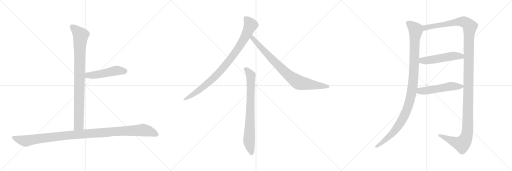
t = 0.00 s
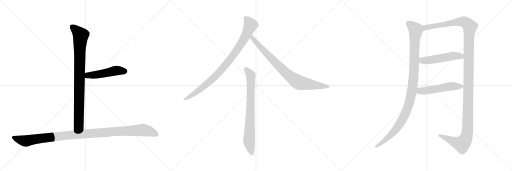
t = 1.90 s
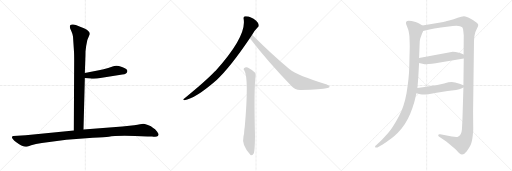
t = 3.79 s
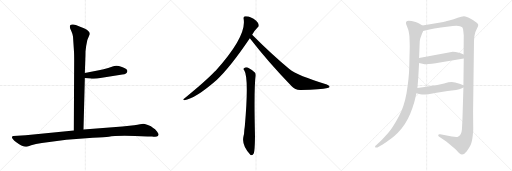
t = 5.69 s
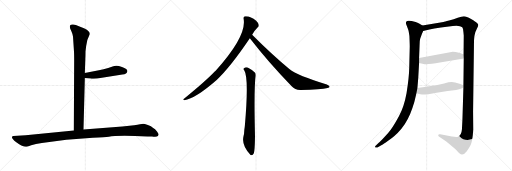
t = 7.59 s
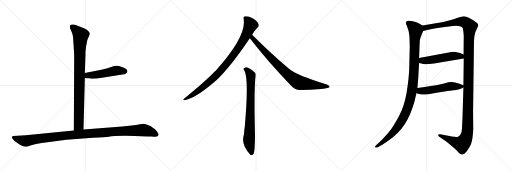
t = 9.48 s

The animated SVG that drew these frames (rendered in a browser with its animation timeline set to each time). Animation: 10 CSS @keyframes rules; one cycle of 9.48 s.

<svg version="1.1" viewBox="0 0 3072 1024" xmlns="http://www.w3.org/2000/svg">
  <g stroke="lightgray" stroke-dasharray="1,1" stroke-width="1" transform="scale(4, 4)">
    <line x1="0" y1="0" x2="256" y2="256"></line>
    <line x1="256" y1="0" x2="0" y2="256"></line>
    <line x1="128" y1="0" x2="128" y2="256"></line>
    <line x1="0" y1="128" x2="256" y2="128"></line>
    <line x1="256" y1="0" x2="512" y2="256"></line>
    <line x1="512" y1="0" x2="256" y2="256"></line>
    <line x1="384" y1="0" x2="384" y2="256"></line>
    <line x1="256" y1="128" x2="512" y2="128"></line>
    <line x1="512" y1="0" x2="768" y2="256"></line>
    <line x1="768" y1="0" x2="512" y2="256"></line>
    <line x1="640" y1="0" x2="640" y2="256"></line>
    <line x1="512" y1="128" x2="768" y2="128"></line>
  </g>
<g transform="scale(1, -1) translate(0, -850)">
   <style type="text/css">
    @keyframes keyframes0 {
      from {
       stroke: black;
       stroke-dashoffset: 904;
       stroke-width: 128;
       }
       75% {
       animation-timing-function: step-end;
       stroke: black;
       stroke-dashoffset: 0;
       stroke-width: 128;
       }
       to {
       stroke: black;
       stroke-width: 1024;
       }
       }
       #make-me-a-hanzi-animation-0 {
         animation: keyframes0 0.985677s both;
         animation-delay: 0.000000s;
         animation-timing-function: linear;
       }
    @keyframes keyframes1 {
      from {
       stroke: black;
       stroke-dashoffset: 495;
       stroke-width: 128;
       }
       62% {
       animation-timing-function: step-end;
       stroke: black;
       stroke-dashoffset: 0;
       stroke-width: 128;
       }
       to {
       stroke: black;
       stroke-width: 1024;
       }
       }
       #make-me-a-hanzi-animation-1 {
         animation: keyframes1 0.652832s both;
         animation-delay: 0.985677s;
         animation-timing-function: linear;
       }
    @keyframes keyframes2 {
      from {
       stroke: black;
       stroke-dashoffset: 1125;
       stroke-width: 128;
       }
       79% {
       animation-timing-function: step-end;
       stroke: black;
       stroke-dashoffset: 0;
       stroke-width: 128;
       }
       to {
       stroke: black;
       stroke-width: 1024;
       }
       }
       #make-me-a-hanzi-animation-2 {
         animation: keyframes2 1.165527s both;
         animation-delay: 1.638509s;
         animation-timing-function: linear;
       }
    @keyframes keyframes3 {
      from {
       stroke: black;
       stroke-dashoffset: 911;
       stroke-width: 128;
       }
       75% {
       animation-timing-function: step-end;
       stroke: black;
       stroke-dashoffset: 0;
       stroke-width: 128;
       }
       to {
       stroke: black;
       stroke-width: 1024;
       }
       }
       #make-me-a-hanzi-animation-3 {
         animation: keyframes3 0.991374s both;
         animation-delay: 2.804036s;
         animation-timing-function: linear;
       }
    @keyframes keyframes4 {
      from {
       stroke: black;
       stroke-dashoffset: 831;
       stroke-width: 128;
       }
       73% {
       animation-timing-function: step-end;
       stroke: black;
       stroke-dashoffset: 0;
       stroke-width: 128;
       }
       to {
       stroke: black;
       stroke-width: 1024;
       }
       }
       #make-me-a-hanzi-animation-4 {
         animation: keyframes4 0.926270s both;
         animation-delay: 3.795410s;
         animation-timing-function: linear;
       }
    @keyframes keyframes5 {
      from {
       stroke: black;
       stroke-dashoffset: 777;
       stroke-width: 128;
       }
       72% {
       animation-timing-function: step-end;
       stroke: black;
       stroke-dashoffset: 0;
       stroke-width: 128;
       }
       to {
       stroke: black;
       stroke-width: 1024;
       }
       }
       #make-me-a-hanzi-animation-5 {
         animation: keyframes5 0.882324s both;
         animation-delay: 4.721680s;
         animation-timing-function: linear;
       }
    @keyframes keyframes6 {
      from {
       stroke: black;
       stroke-dashoffset: 1090;
       stroke-width: 128;
       }
       78% {
       animation-timing-function: step-end;
       stroke: black;
       stroke-dashoffset: 0;
       stroke-width: 128;
       }
       to {
       stroke: black;
       stroke-width: 1024;
       }
       }
       #make-me-a-hanzi-animation-6 {
         animation: keyframes6 1.137044s both;
         animation-delay: 5.604004s;
         animation-timing-function: linear;
       }
    @keyframes keyframes7 {
      from {
       stroke: black;
       stroke-dashoffset: 1409;
       stroke-width: 128;
       }
       82% {
       animation-timing-function: step-end;
       stroke: black;
       stroke-dashoffset: 0;
       stroke-width: 128;
       }
       to {
       stroke: black;
       stroke-width: 1024;
       }
       }
       #make-me-a-hanzi-animation-7 {
         animation: keyframes7 1.396647s both;
         animation-delay: 6.741048s;
         animation-timing-function: linear;
       }
    @keyframes keyframes8 {
      from {
       stroke: black;
       stroke-dashoffset: 515;
       stroke-width: 128;
       }
       63% {
       animation-timing-function: step-end;
       stroke: black;
       stroke-dashoffset: 0;
       stroke-width: 128;
       }
       to {
       stroke: black;
       stroke-width: 1024;
       }
       }
       #make-me-a-hanzi-animation-8 {
         animation: keyframes8 0.669108s both;
         animation-delay: 8.137695s;
         animation-timing-function: linear;
       }
    @keyframes keyframes9 {
      from {
       stroke: black;
       stroke-dashoffset: 524;
       stroke-width: 128;
       }
       63% {
       animation-timing-function: step-end;
       stroke: black;
       stroke-dashoffset: 0;
       stroke-width: 128;
       }
       to {
       stroke: black;
       stroke-width: 1024;
       }
       }
       #make-me-a-hanzi-animation-9 {
         animation: keyframes9 0.676432s both;
         animation-delay: 8.806803s;
         animation-timing-function: linear;
       }
</style>
<path d="M 438.0 631.5 L 444.0 540.5 Q 445.0 527.5 445.0 486.5 L 443.0 67.5 C 443.0 37.5 500.0 43.5 501.0 73.5 L 509.0 382.5 L 509.0 412.5 L 512.0 498.5 Q 513.0 516.5 513.0 542.5 L 517.0 574.5 L 524.0 610.5 L 539.0 646.5 Q 539.0 664.5 507.0 679.5 L 466.0 696.5 Q 458.0 699.5 439.0 703.5 Q 419.0 706.5 419.0 693.5 Q 419.0 688.5 421.0 680.5 L 429.0 661.5 Q 436.0 645.5 438.0 631.5 Z" fill="lightgray"></path> 
<path d="M 509.0 382.5 L 543.0 379.5 Q 546.0 378.5 583.0 380.5 L 734.0 403.5 Q 763.0 407.5 764.0 423.5 Q 765.0 428.5 757.0 436.5 Q 748.0 444.5 732.0 449.5 Q 698.0 462.5 680.0 453.5 L 649.0 443.5 Q 618.0 433.5 601.0 431.5 L 509.0 412.5 C 480.0 406.5 479.0 385.5 509.0 382.5 Z" fill="lightgray"></path> 
<path d="M 443.0 67.5 L 154.0 39.5 L 80.0 34.5 Q 74.0 34.5 72.0 29.5 Q 70.0 24.5 78.0 15.5 Q 83.0 6.5 100.0 -4.5 Q 116.0 -16.5 128.0 -22.5 Q 150.0 -30.5 156.0 -29.5 Q 161.0 -29.5 187.0 -20.5 Q 213.0 -11.5 251.0 -7.5 L 398.0 12.5 L 557.0 24.5 Q 632.0 26.5 653.0 30.5 Q 701.0 40.5 885.0 32.5 L 912.0 31.5 Q 924.0 30.5 941.0 32.5 Q 948.0 35.5 951.0 41.5 Q 954.0 46.5 942.0 62.5 Q 930.0 78.5 919.0 83.5 Q 908.0 92.5 887.0 100.5 Q 865.0 108.5 859.0 108.5 Q 852.0 108.5 840.0 105.5 Q 827.0 101.5 805.0 99.5 L 734.0 92.5 L 501.0 73.5 L 443.0 67.5 Z" fill="lightgray"></path> 
<path d="M 1513.0 642.0 Q 1525.0 666.0 1545.0 686.0 Q 1554.0 692.0 1552.0 702.0 Q 1551.0 712.0 1537.0 726.0 Q 1501.0 757.0 1469.0 753.0 Q 1459.0 750.0 1462.0 737.0 Q 1480.0 634.0 1294.0 427.0 Q 1290.0 424.0 1287.0 420.0 Q 1235.0 365.0 1104.0 258.0 Q 1094.0 254.0 1106.0 250.0 Q 1172.0 259.0 1300.0 371.0 Q 1381.0 446.0 1499.0 621.0 L 1513.0 642.0 Z" fill="lightgray"></path> 
<path d="M 1499.0 621.0 Q 1608.0 480.0 1750.0 333.0 Q 1771.0 309.0 1806.0 311.0 Q 1927.0 315.0 1965.0 323.0 Q 1977.0 326.0 1978.0 331.0 Q 1978.0 337.0 1961.0 344.0 Q 1784.0 398.0 1736.0 437.0 Q 1633.0 521.0 1513.0 642.0 C 1492.0 663.0 1481.0 645.0 1499.0 621.0 Z" fill="lightgray"></path> 
<path d="M 1466.0 428.0 Q 1494.0 383.0 1469.0 95.0 Q 1468.0 85.0 1466.0 73.0 Q 1465.0 45.0 1461.0 33.0 Q 1448.0 -21.0 1502.0 -77.0 Q 1503.0 -78.0 1506.0 -80.0 Q 1518.0 -81.0 1523.0 -68.0 Q 1529.0 -50.0 1530.0 34.0 Q 1523.0 328.0 1534.0 397.0 Q 1535.0 410.0 1529.0 416.0 Q 1505.0 437.0 1486.0 446.0 Q 1473.0 450.0 1464.0 442.0 Q 1458.0 438.0 1466.0 428.0 Z" fill="lightgray"></path> 
<path d="M 2534.5 697.5 L 2514.5 709.5 Q 2499.5 718.5 2493.5 719.5 Q 2444.5 733.5 2438.5 721.5 Q 2434.5 718.5 2436.5 706.5 L 2448.5 675.5 Q 2452.5 666.5 2456.5 634.5 Q 2458.5 584.5 2458.5 571.5 L 2455.5 447.5 Q 2454.5 387.5 2439.5 293.5 Q 2424.5 210.5 2393.5 153.5 Q 2362.5 96.5 2345.5 74.5 Q 2329.5 52.5 2305.5 27.5 Q 2281.5 1.5 2272.5 -5.5 L 2258.5 -19.5 Q 2248.5 -26.5 2250.5 -30.5 Q 2252.5 -35.5 2258.5 -34.5 Q 2265.5 -34.5 2269.5 -30.5 L 2290.5 -19.5 Q 2300.5 -14.5 2326.5 4.5 Q 2352.5 22.5 2364.5 33.5 Q 2382.5 47.5 2408.5 78.5 Q 2449.5 129.5 2474.5 203.5 Q 2487.5 241.5 2487.5 244.5 L 2498.5 291.5 L 2504.5 322.5 L 2509.5 383.5 L 2514.5 473.5 L 2514.5 502.5 L 2517.5 579.5 Q 2517.5 608.5 2521.5 620.5 L 2533.5 653.5 Q 2536.5 657.5 2538.5 665.5 C 2547.5 689.5 2547.5 689.5 2534.5 697.5 Z" fill="lightgray"></path> 
<path d="M 2780.5 325.5 L 2774.5 131.5 L 2771.5 73.5 Q 2768.5 37.5 2747.5 30.5 Q 2741.5 26.5 2711.5 31.5 L 2641.5 45.5 Q 2631.5 47.5 2629.5 41.5 Q 2627.5 35.5 2635.5 30.5 L 2677.5 1.5 Q 2726.5 -38.5 2740.5 -52.5 Q 2760.5 -77.5 2772.5 -76.5 Q 2785.5 -75.5 2799.5 -57.5 Q 2813.5 -40.5 2824.5 -17.5 Q 2835.5 5.5 2839.5 73.5 L 2838.5 179.5 L 2843.5 565.5 Q 2843.5 622.5 2847.5 639.5 Q 2849.5 657.5 2860.5 677.5 Q 2871.5 696.5 2869.5 702.5 Q 2867.5 708.5 2861.5 713.5 Q 2855.5 718.5 2826.5 736.5 Q 2797.5 753.5 2783.5 753.5 Q 2770.5 753.5 2746.5 744.5 Q 2723.5 735.5 2694.5 727.5 Q 2666.5 719.5 2660.5 719.5 L 2534.5 697.5 C 2504.5 692.5 2509.5 659.5 2538.5 665.5 L 2576.5 673.5 Q 2601.5 679.5 2645.5 685.5 L 2716.5 695.5 Q 2760.5 700.5 2773.5 687.5 Q 2779.5 680.5 2780.5 659.5 L 2782.5 637.5 L 2781.5 524.5 L 2782.5 499.5 L 2780.5 339.5 L 2780.5 325.5 Z" fill="lightgray"></path> 
<path d="M 2514.5 473.5 L 2541.5 467.5 Q 2565.5 462.5 2639.5 476.5 L 2782.5 499.5 C 2812.5 504.5 2809.5 513.5 2781.5 524.5 L 2764.5 531.5 L 2747.5 536.5 Q 2734.5 540.5 2716.5 540.5 L 2514.5 502.5 C 2485.5 496.5 2485.5 480.5 2514.5 473.5 Z" fill="lightgray"></path> 
<path d="M 2550.5 283.5 L 2570.5 285.5 L 2610.5 293.5 L 2685.5 305.5 L 2736.5 311.5 Q 2758.5 313.5 2768.5 319.5 Q 2779.5 325.5 2780.5 325.5 C 2796.5 333.5 2796.5 333.5 2780.5 339.5 L 2757.5 348.5 Q 2727.5 357.5 2710.5 358.5 Q 2693.5 358.5 2664.5 350.5 Q 2635.5 342.5 2616.5 339.5 L 2584.5 334.5 Q 2550.5 328.5 2504.5 322.5 C 2474.5 318.5 2469.5 299.5 2498.5 291.5 L 2521.5 285.5 Q 2536.5 282.5 2550.5 283.5 Z" fill="lightgray"></path> 
      <clipPath id="make-me-a-hanzi-clip-0">
      <path d="M 438.0 631.5 L 444.0 540.5 Q 445.0 527.5 445.0 486.5 L 443.0 67.5 C 443.0 37.5 500.0 43.5 501.0 73.5 L 509.0 382.5 L 509.0 412.5 L 512.0 498.5 Q 513.0 516.5 513.0 542.5 L 517.0 574.5 L 524.0 610.5 L 539.0 646.5 Q 539.0 664.5 507.0 679.5 L 466.0 696.5 Q 458.0 699.5 439.0 703.5 Q 419.0 706.5 419.0 693.5 Q 419.0 688.5 421.0 680.5 L 429.0 661.5 Q 436.0 645.5 438.0 631.5 Z" fill="lightgray"></path>
      </clipPath>
      <path clip-path="url(#make-me-a-hanzi-clip-0)" d="M 432.0 692.5 L 485.0 638.5 L 478.0 550.5 L 473.0 100.5 L 450.0 75.5 " fill="none" id="make-me-a-hanzi-animation-0" stroke-dasharray="776 1552" stroke-linecap="round"></path>

      <clipPath id="make-me-a-hanzi-clip-1">
      <path d="M 509.0 382.5 L 543.0 379.5 Q 546.0 378.5 583.0 380.5 L 734.0 403.5 Q 763.0 407.5 764.0 423.5 Q 765.0 428.5 757.0 436.5 Q 748.0 444.5 732.0 449.5 Q 698.0 462.5 680.0 453.5 L 649.0 443.5 Q 618.0 433.5 601.0 431.5 L 509.0 412.5 C 480.0 406.5 479.0 385.5 509.0 382.5 Z" fill="lightgray"></path>
      </clipPath>
      <path clip-path="url(#make-me-a-hanzi-clip-1)" d="M 515.0 390.5 L 527.0 398.5 L 602.0 406.5 L 697.0 427.5 L 749.0 423.5 " fill="none" id="make-me-a-hanzi-animation-1" stroke-dasharray="367 734" stroke-linecap="round"></path>

      <clipPath id="make-me-a-hanzi-clip-2">
      <path d="M 443.0 67.5 L 154.0 39.5 L 80.0 34.5 Q 74.0 34.5 72.0 29.5 Q 70.0 24.5 78.0 15.5 Q 83.0 6.5 100.0 -4.5 Q 116.0 -16.5 128.0 -22.5 Q 150.0 -30.5 156.0 -29.5 Q 161.0 -29.5 187.0 -20.5 Q 213.0 -11.5 251.0 -7.5 L 398.0 12.5 L 557.0 24.5 Q 632.0 26.5 653.0 30.5 Q 701.0 40.5 885.0 32.5 L 912.0 31.5 Q 924.0 30.5 941.0 32.5 Q 948.0 35.5 951.0 41.5 Q 954.0 46.5 942.0 62.5 Q 930.0 78.5 919.0 83.5 Q 908.0 92.5 887.0 100.5 Q 865.0 108.5 859.0 108.5 Q 852.0 108.5 840.0 105.5 Q 827.0 101.5 805.0 99.5 L 734.0 92.5 L 501.0 73.5 L 443.0 67.5 Z" fill="lightgray"></path>
      </clipPath>
      <path clip-path="url(#make-me-a-hanzi-clip-2)" d="M 80.0 24.5 L 154.0 5.5 L 392.0 37.5 L 857.0 70.5 L 898.0 62.5 L 939.0 44.5 " fill="none" id="make-me-a-hanzi-animation-2" stroke-dasharray="997 1994" stroke-linecap="round"></path>

      <clipPath id="make-me-a-hanzi-clip-3">
      <path d="M 1513.0 642.0 Q 1525.0 666.0 1545.0 686.0 Q 1554.0 692.0 1552.0 702.0 Q 1551.0 712.0 1537.0 726.0 Q 1501.0 757.0 1469.0 753.0 Q 1459.0 750.0 1462.0 737.0 Q 1480.0 634.0 1294.0 427.0 Q 1290.0 424.0 1287.0 420.0 Q 1235.0 365.0 1104.0 258.0 Q 1094.0 254.0 1106.0 250.0 Q 1172.0 259.0 1300.0 371.0 Q 1381.0 446.0 1499.0 621.0 L 1513.0 642.0 Z" fill="lightgray"></path>
      </clipPath>
      <path clip-path="url(#make-me-a-hanzi-clip-3)" d="M 1472.0 742.0 L 1492.0 722.0 L 1501.0 694.0 L 1471.0 628.0 L 1409.0 531.0 L 1314.0 415.0 L 1263.0 365.0 L 1192.0 307.0 L 1110.0 255.0 " fill="none" id="make-me-a-hanzi-animation-3" stroke-dasharray="783 1566" stroke-linecap="round"></path>

      <clipPath id="make-me-a-hanzi-clip-4">
      <path d="M 1499.0 621.0 Q 1608.0 480.0 1750.0 333.0 Q 1771.0 309.0 1806.0 311.0 Q 1927.0 315.0 1965.0 323.0 Q 1977.0 326.0 1978.0 331.0 Q 1978.0 337.0 1961.0 344.0 Q 1784.0 398.0 1736.0 437.0 Q 1633.0 521.0 1513.0 642.0 C 1492.0 663.0 1481.0 645.0 1499.0 621.0 Z" fill="lightgray"></path>
      </clipPath>
      <path clip-path="url(#make-me-a-hanzi-clip-4)" d="M 1516.0 632.0 L 1515.0 621.0 L 1617.0 510.0 L 1720.0 409.0 L 1774.0 367.0 L 1816.0 350.0 L 1970.0 330.0 " fill="none" id="make-me-a-hanzi-animation-4" stroke-dasharray="703 1406" stroke-linecap="round"></path>

      <clipPath id="make-me-a-hanzi-clip-5">
      <path d="M 1466.0 428.0 Q 1494.0 383.0 1469.0 95.0 Q 1468.0 85.0 1466.0 73.0 Q 1465.0 45.0 1461.0 33.0 Q 1448.0 -21.0 1502.0 -77.0 Q 1503.0 -78.0 1506.0 -80.0 Q 1518.0 -81.0 1523.0 -68.0 Q 1529.0 -50.0 1530.0 34.0 Q 1523.0 328.0 1534.0 397.0 Q 1535.0 410.0 1529.0 416.0 Q 1505.0 437.0 1486.0 446.0 Q 1473.0 450.0 1464.0 442.0 Q 1458.0 438.0 1466.0 428.0 Z" fill="lightgray"></path>
      </clipPath>
      <path clip-path="url(#make-me-a-hanzi-clip-5)" d="M 1473.0 436.0 L 1484.0 430.0 L 1505.0 398.0 L 1494.0 12.0 L 1509.0 -71.0 " fill="none" id="make-me-a-hanzi-animation-5" stroke-dasharray="649 1298" stroke-linecap="round"></path>

      <clipPath id="make-me-a-hanzi-clip-6">
      <path d="M 2534.5 697.5 L 2514.5 709.5 Q 2499.5 718.5 2493.5 719.5 Q 2444.5 733.5 2438.5 721.5 Q 2434.5 718.5 2436.5 706.5 L 2448.5 675.5 Q 2452.5 666.5 2456.5 634.5 Q 2458.5 584.5 2458.5 571.5 L 2455.5 447.5 Q 2454.5 387.5 2439.5 293.5 Q 2424.5 210.5 2393.5 153.5 Q 2362.5 96.5 2345.5 74.5 Q 2329.5 52.5 2305.5 27.5 Q 2281.5 1.5 2272.5 -5.5 L 2258.5 -19.5 Q 2248.5 -26.5 2250.5 -30.5 Q 2252.5 -35.5 2258.5 -34.5 Q 2265.5 -34.5 2269.5 -30.5 L 2290.5 -19.5 Q 2300.5 -14.5 2326.5 4.5 Q 2352.5 22.5 2364.5 33.5 Q 2382.5 47.5 2408.5 78.5 Q 2449.5 129.5 2474.5 203.5 Q 2487.5 241.5 2487.5 244.5 L 2498.5 291.5 L 2504.5 322.5 L 2509.5 383.5 L 2514.5 473.5 L 2514.5 502.5 L 2517.5 579.5 Q 2517.5 608.5 2521.5 620.5 L 2533.5 653.5 Q 2536.5 657.5 2538.5 665.5 C 2547.5 689.5 2547.5 689.5 2534.5 697.5 Z" fill="lightgray"></path>
      </clipPath>
      <path clip-path="url(#make-me-a-hanzi-clip-6)" d="M 2450.5 712.5 L 2476.5 692.5 L 2493.5 668.5 L 2480.5 378.5 L 2457.5 240.5 L 2427.5 159.5 L 2383.5 86.5 L 2298.5 -0.5 L 2257.5 -26.5 " fill="none" id="make-me-a-hanzi-animation-6" stroke-dasharray="962 1924" stroke-linecap="round"></path>

      <clipPath id="make-me-a-hanzi-clip-7">
      <path d="M 2780.5 325.5 L 2774.5 131.5 L 2771.5 73.5 Q 2768.5 37.5 2747.5 30.5 Q 2741.5 26.5 2711.5 31.5 L 2641.5 45.5 Q 2631.5 47.5 2629.5 41.5 Q 2627.5 35.5 2635.5 30.5 L 2677.5 1.5 Q 2726.5 -38.5 2740.5 -52.5 Q 2760.5 -77.5 2772.5 -76.5 Q 2785.5 -75.5 2799.5 -57.5 Q 2813.5 -40.5 2824.5 -17.5 Q 2835.5 5.5 2839.5 73.5 L 2838.5 179.5 L 2843.5 565.5 Q 2843.5 622.5 2847.5 639.5 Q 2849.5 657.5 2860.5 677.5 Q 2871.5 696.5 2869.5 702.5 Q 2867.5 708.5 2861.5 713.5 Q 2855.5 718.5 2826.5 736.5 Q 2797.5 753.5 2783.5 753.5 Q 2770.5 753.5 2746.5 744.5 Q 2723.5 735.5 2694.5 727.5 Q 2666.5 719.5 2660.5 719.5 L 2534.5 697.5 C 2504.5 692.5 2509.5 659.5 2538.5 665.5 L 2576.5 673.5 Q 2601.5 679.5 2645.5 685.5 L 2716.5 695.5 Q 2760.5 700.5 2773.5 687.5 Q 2779.5 680.5 2780.5 659.5 L 2782.5 637.5 L 2781.5 524.5 L 2782.5 499.5 L 2780.5 339.5 L 2780.5 325.5 Z" fill="lightgray"></path>
      </clipPath>
      <path clip-path="url(#make-me-a-hanzi-clip-7)" d="M 2543.5 671.5 L 2560.5 687.5 L 2748.5 720.5 L 2783.5 720.5 L 2801.5 710.5 L 2819.5 689.5 L 2812.5 601.5 L 2805.5 65.5 L 2798.5 30.5 L 2785.5 2.5 L 2770.5 -13.5 L 2732.5 -3.5 L 2637.5 38.5 " fill="none" id="make-me-a-hanzi-animation-7" stroke-dasharray="1281 2562" stroke-linecap="round"></path>

      <clipPath id="make-me-a-hanzi-clip-8">
      <path d="M 2514.5 473.5 L 2541.5 467.5 Q 2565.5 462.5 2639.5 476.5 L 2782.5 499.5 C 2812.5 504.5 2809.5 513.5 2781.5 524.5 L 2764.5 531.5 L 2747.5 536.5 Q 2734.5 540.5 2716.5 540.5 L 2514.5 502.5 C 2485.5 496.5 2485.5 480.5 2514.5 473.5 Z" fill="lightgray"></path>
      </clipPath>
      <path clip-path="url(#make-me-a-hanzi-clip-8)" d="M 2523.5 495.5 L 2532.5 487.5 L 2564.5 488.5 L 2723.5 515.5 L 2765.5 513.5 L 2774.5 505.5 " fill="none" id="make-me-a-hanzi-animation-8" stroke-dasharray="387 774" stroke-linecap="round"></path>

      <clipPath id="make-me-a-hanzi-clip-9">
      <path d="M 2550.5 283.5 L 2570.5 285.5 L 2610.5 293.5 L 2685.5 305.5 L 2736.5 311.5 Q 2758.5 313.5 2768.5 319.5 Q 2779.5 325.5 2780.5 325.5 C 2796.5 333.5 2796.5 333.5 2780.5 339.5 L 2757.5 348.5 Q 2727.5 357.5 2710.5 358.5 Q 2693.5 358.5 2664.5 350.5 Q 2635.5 342.5 2616.5 339.5 L 2584.5 334.5 Q 2550.5 328.5 2504.5 322.5 C 2474.5 318.5 2469.5 299.5 2498.5 291.5 L 2521.5 285.5 Q 2536.5 282.5 2550.5 283.5 Z" fill="lightgray"></path>
      </clipPath>
      <path clip-path="url(#make-me-a-hanzi-clip-9)" d="M 2506.5 298.5 L 2694.5 332.5 L 2771.5 332.5 " fill="none" id="make-me-a-hanzi-animation-9" stroke-dasharray="396 792" stroke-linecap="round"></path>

</g>
</svg>
